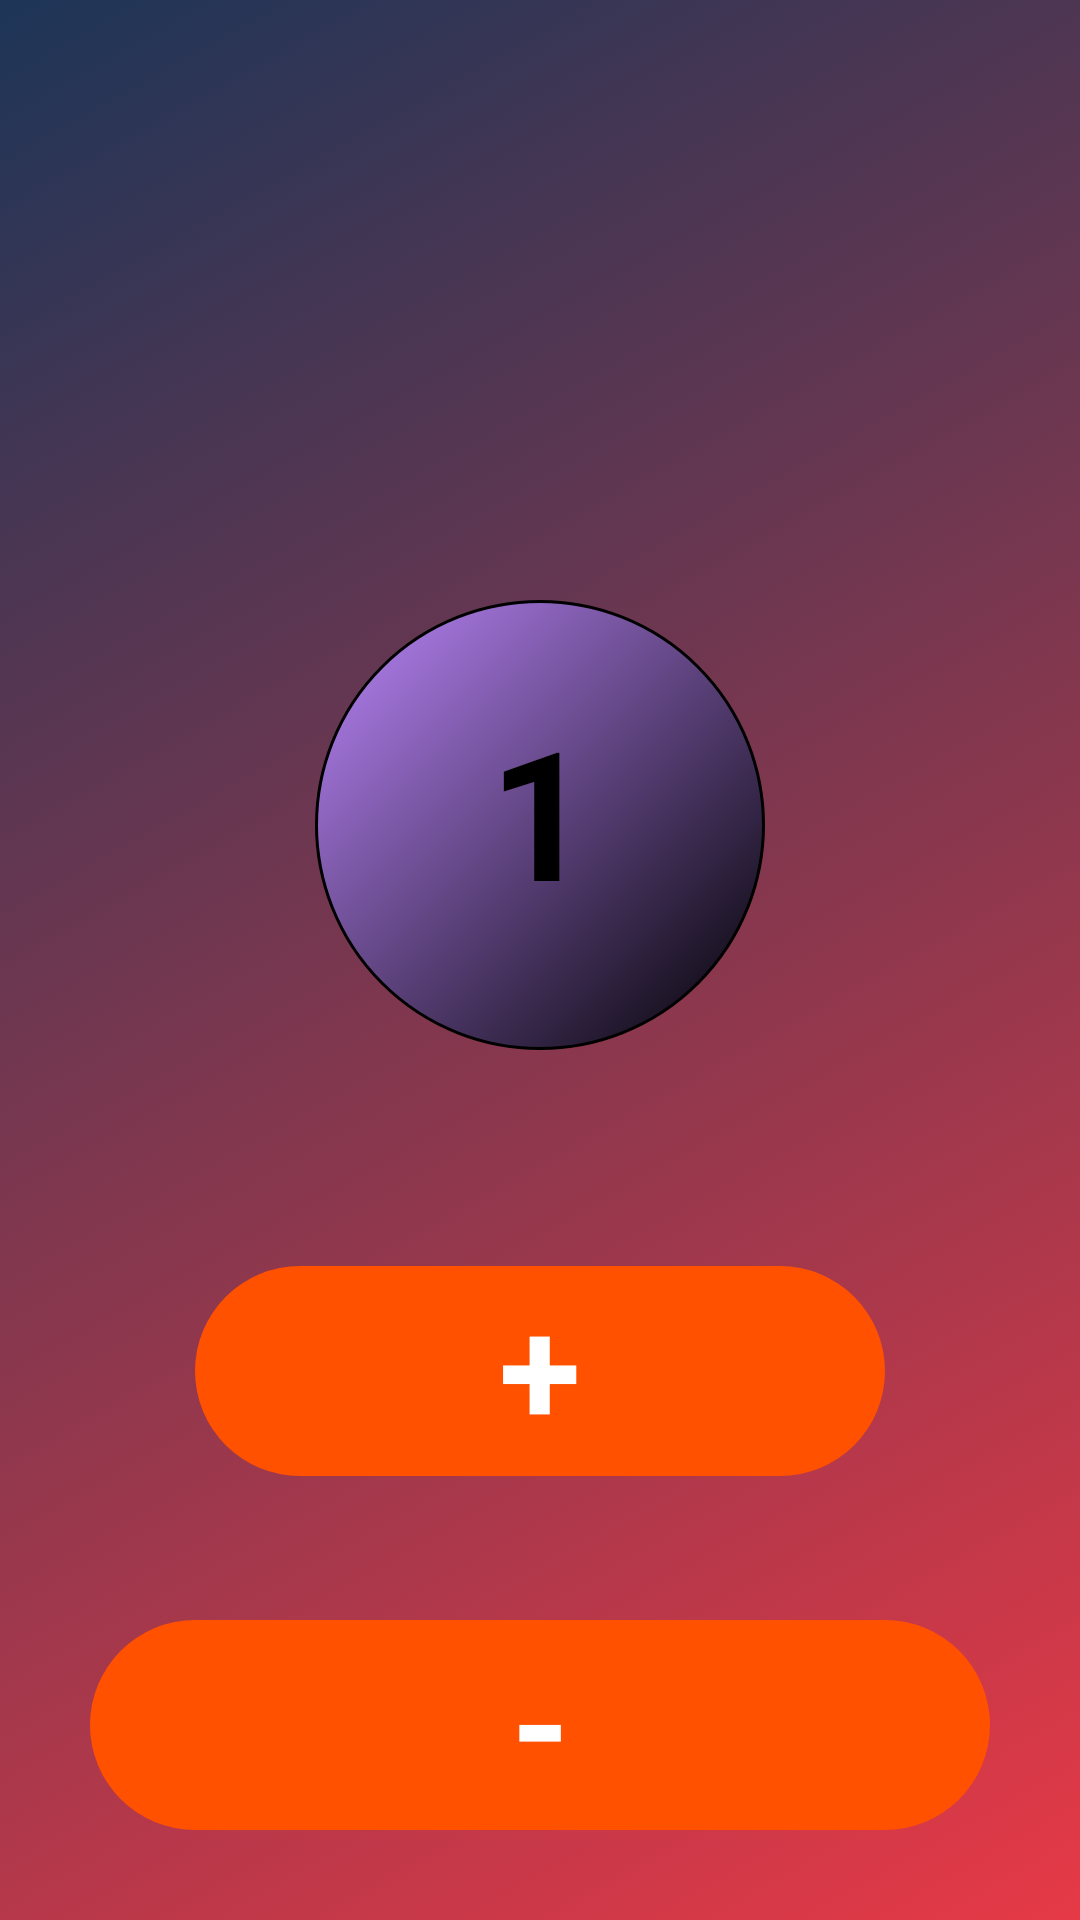

Write the Android layout XML for this screen, with the resource values it uses.
<!-- AndroidManifest.xml: application theme Theme.ProjectN2 -->
<!-- res/layout/activity_main.xml -->
<?xml version="1.0" encoding="utf-8"?>
<androidx.constraintlayout.widget.ConstraintLayout xmlns:android="http://schemas.android.com/apk/res/android"
    xmlns:app="http://schemas.android.com/apk/res-auto"
    xmlns:tools="http://schemas.android.com/tools"
    android:layout_width="match_parent"
    android:layout_height="match_parent"
    tools:context=".MainActivity"
    android:background="@drawable/animation_back"
    android:id="@+id/mainlayout"
    >

    <TextView
        android:id="@+id/clickbutton"
        android:layout_width="230dp"
        android:layout_height="70dp"
        android:layout_marginTop="72dp"
        android:background="@drawable/asd"
        android:text="+"
        android:textAlignment="center"
        android:textColor="@color/white"
        android:textSize="50sp"
        android:textStyle="bold"
        app:layout_constraintEnd_toEndOf="parent"
        app:layout_constraintStart_toStartOf="parent"
        app:layout_constraintTop_toBottomOf="@id/numberr1" />

    <TextView
        android:id="@+id/numberr1"
        android:layout_width="150dp"
        android:layout_height="150dp"
        android:layout_marginTop="200dp"
        android:background="@drawable/back1"
        android:text="1"
        android:textAlignment="center"
        android:textColor="@color/black"
        android:textSize="60sp"
        android:textStyle="bold"
        app:layout_constraintEnd_toEndOf="parent"
        app:layout_constraintStart_toStartOf="parent"
        app:layout_constraintTop_toTopOf="parent" />

    <TextView
        android:id="@+id/decrease"
        android:layout_width="300dp"
        android:layout_height="70dp"
        android:layout_marginTop="48dp"
        android:background="@drawable/asd"
        android:text="-"
        android:textAlignment="center"
        android:textColor="@color/white"
        android:textSize="50sp"
        android:textStyle="bold"
        app:layout_constraintEnd_toEndOf="parent"
        app:layout_constraintStart_toStartOf="parent"
        app:layout_constraintTop_toBottomOf="@+id/clickbutton" />

    <TextView
        android:id="@+id/textView"
        android:layout_width="200dp"
        android:layout_height="70dp"
        android:layout_marginTop="55dp"
        android:text="play"
        android:textAlignment="center"
        android:textColor="@color/white"
        android:textSize="50sp"
        android:textStyle="bold"
        android:background="@drawable/asd"
        app:layout_constraintBottom_toBottomOf="parent"
        app:layout_constraintEnd_toEndOf="parent"
        app:layout_constraintHorizontal_bias="0.498"
        app:layout_constraintStart_toStartOf="parent"
        app:layout_constraintTop_toBottomOf="@+id/decrease"
        app:layout_constraintVertical_bias="0.048" />

</androidx.constraintlayout.widget.ConstraintLayout>
<!-- resources referenced by this layout -->
<resources>
  <!-- drawable animation_back (drawable) -->
  <?xml version="1.0" encoding="utf-8"?>
  <animation-list    xmlns:android="http://schemas.android.com/apk/res/android">
  
          <item
              android:drawable="@drawable/back"
              android:duration="6000"
              />
          <item
              android:drawable="@drawable/back_3"
              android:duration="6000"
              />
  
  </animation-list>
  <!-- drawable asd (drawable) -->
  <?xml version="1.0" encoding="utf-8"?>
  <shape android:shape="rectangle"
  
      xmlns:android="http://schemas.android.com/apk/res/android">
      <corners android:radius="100dp" />
      <solid android:color="#FF5100"/>
  </shape>
  <!-- drawable back1 (drawable) -->
  <?xml version="1.0" encoding="utf-8"?>
  <shape android:shape="oval" xmlns:android="http://schemas.android.com/apk/res/android">
          <solid android:color="@color/teal_200"/>
      <gradient
          android:angle="315"
          android:startColor="@color/purple_200"
      android:endColor="@color/black"/>
      <padding android:top="30dp"
              android:bottom="20dp"
          />
      <stroke android:width="1dp"
          android:color="@color/black"
          />
  </shape>
  <style name="Theme.ProjectN2" parent="Theme.MaterialComponents.DayNight.DarkActionBar">
          
          <item name="colorPrimary">@color/purple_500</item>
          <item name="colorPrimaryVariant">@color/purple_700</item>
          <item name="colorOnPrimary">@color/white</item>
          
          <item name="colorSecondary">@color/teal_200</item>
          <item name="colorSecondaryVariant">@color/teal_700</item>
          <item name="colorOnSecondary">@color/black</item>
          
          <item name="android:statusBarColor">?attr/colorPrimaryVariant</item>
          
      </style>
  <!-- drawable back (drawable) -->
  <?xml version="1.0" encoding="utf-8"?>
  <shape android:shape="rectangle" xmlns:android="http://schemas.android.com/apk/res/android">
      <gradient android:angle="315"
  
          android:startColor="#1d3557"
          android:endColor="#e63946"
          />
  
  
  
  </shape>
  <!-- drawable back_3 (drawable) -->
  <?xml version="1.0" encoding="utf-8"?>
  <shape android:shape="rectangle" xmlns:android="http://schemas.android.com/apk/res/android">
          <gradient android:angle="405"
              android:startColor="#1d3557"
              android:endColor="#e63946"
              />
  </shape>
  <!-- not gathered from this repository: default colours our renderer supplied (Android Studio template values) -->
  <color name="purple_200">#FFBB86FC</color>
  <color name="purple_500">#FF6200EE</color>
  <color name="purple_700">#FF3700B3</color>
  <color name="teal_200">#FF03DAC5</color>
  <color name="teal_700">#FF018786</color>
  <color name="black">#FF000000</color>
  <color name="white">#FFFFFFFF</color>
</resources>
